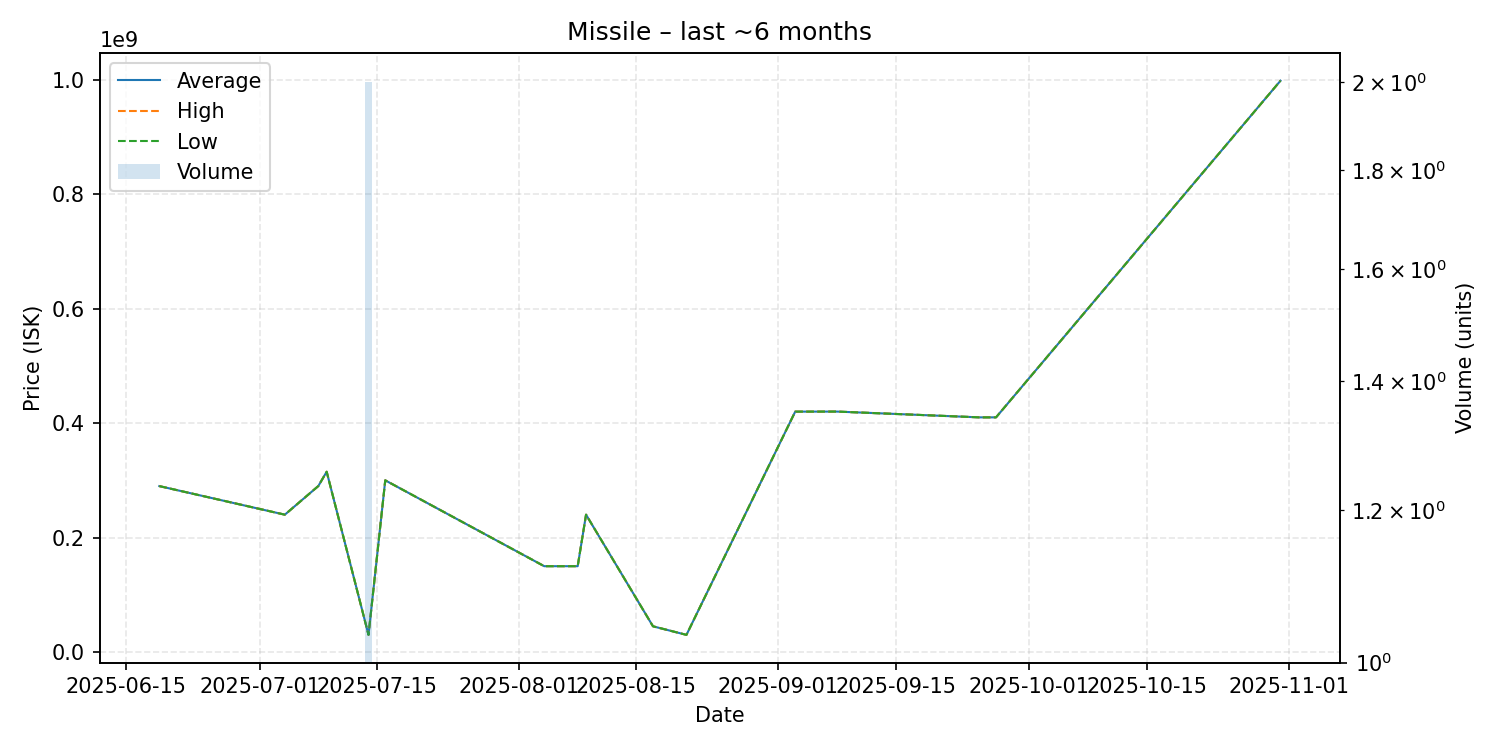

Values plotted in this chart, from the file beside it:
date, average, highest, lowest, order_count, volume
2025-06-19, 289900000, 289900000, 289900000, 1, 1
2025-07-04, 240000000, 240000000, 240000000, 1, 1
2025-07-08, 290000000, 290000000, 290000000, 1, 1
2025-07-09, 315000000, 315000000, 315000000, 1, 1
2025-07-14, 30020000, 30020000, 30020000, 1, 2
2025-07-16, 300000000, 300000000, 300000000, 1, 1
2025-08-04, 150000000, 150000000, 150000000, 1, 1
2025-08-08, 150000000, 150000000, 150000000, 1, 1
2025-08-09, 240000000, 240000000, 240000000, 1, 1
2025-08-17, 45000000, 45000000, 45000000, 1, 1
2025-08-21, 30040000, 30040000, 30040000, 1, 1
2025-09-03, 420000000, 420000000, 420000000, 1, 1
2025-09-08, 420100000, 420100000, 420100000, 1, 1
2025-09-25, 410000000, 410000000, 410000000, 1, 1
2025-09-27, 410000000, 410000000, 410000000, 1, 1
2025-10-31, 998100000, 998100000, 998100000, 1, 1
